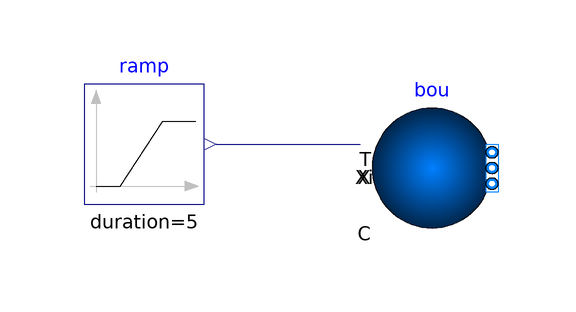

The component connection diagram of the Modelica model below, drawn from its own Placement and Line annotations.

model temp
  package Medium1 = Buildings.Media.Air "Medium model";
  
  Buildings.Fluid.Sources.Boundary_pT bou(redeclare package Medium = Medium1, use_T_in = true) annotation(
    Placement(visible = true, transformation(origin = {-28, 34}, extent = {{-10, -10}, {10, 10}}, rotation = 0)));
  Modelica.Blocks.Sources.Ramp ramp(duration = 5, height = 500, offset = 300, startTime = 5)  annotation(
    Placement(visible = true, transformation(origin = {-76, 38}, extent = {{-10, -10}, {10, 10}}, rotation = 0)));
equation
  connect(ramp.y, bou.T_in) annotation(
    Line(points = {{-64, 38}, {-40, 38}}, color = {0, 0, 127}));
annotation(
    experiment(StartTime = 0, StopTime = 15, Tolerance = 1e-6, Interval = 0.03));
end temp;